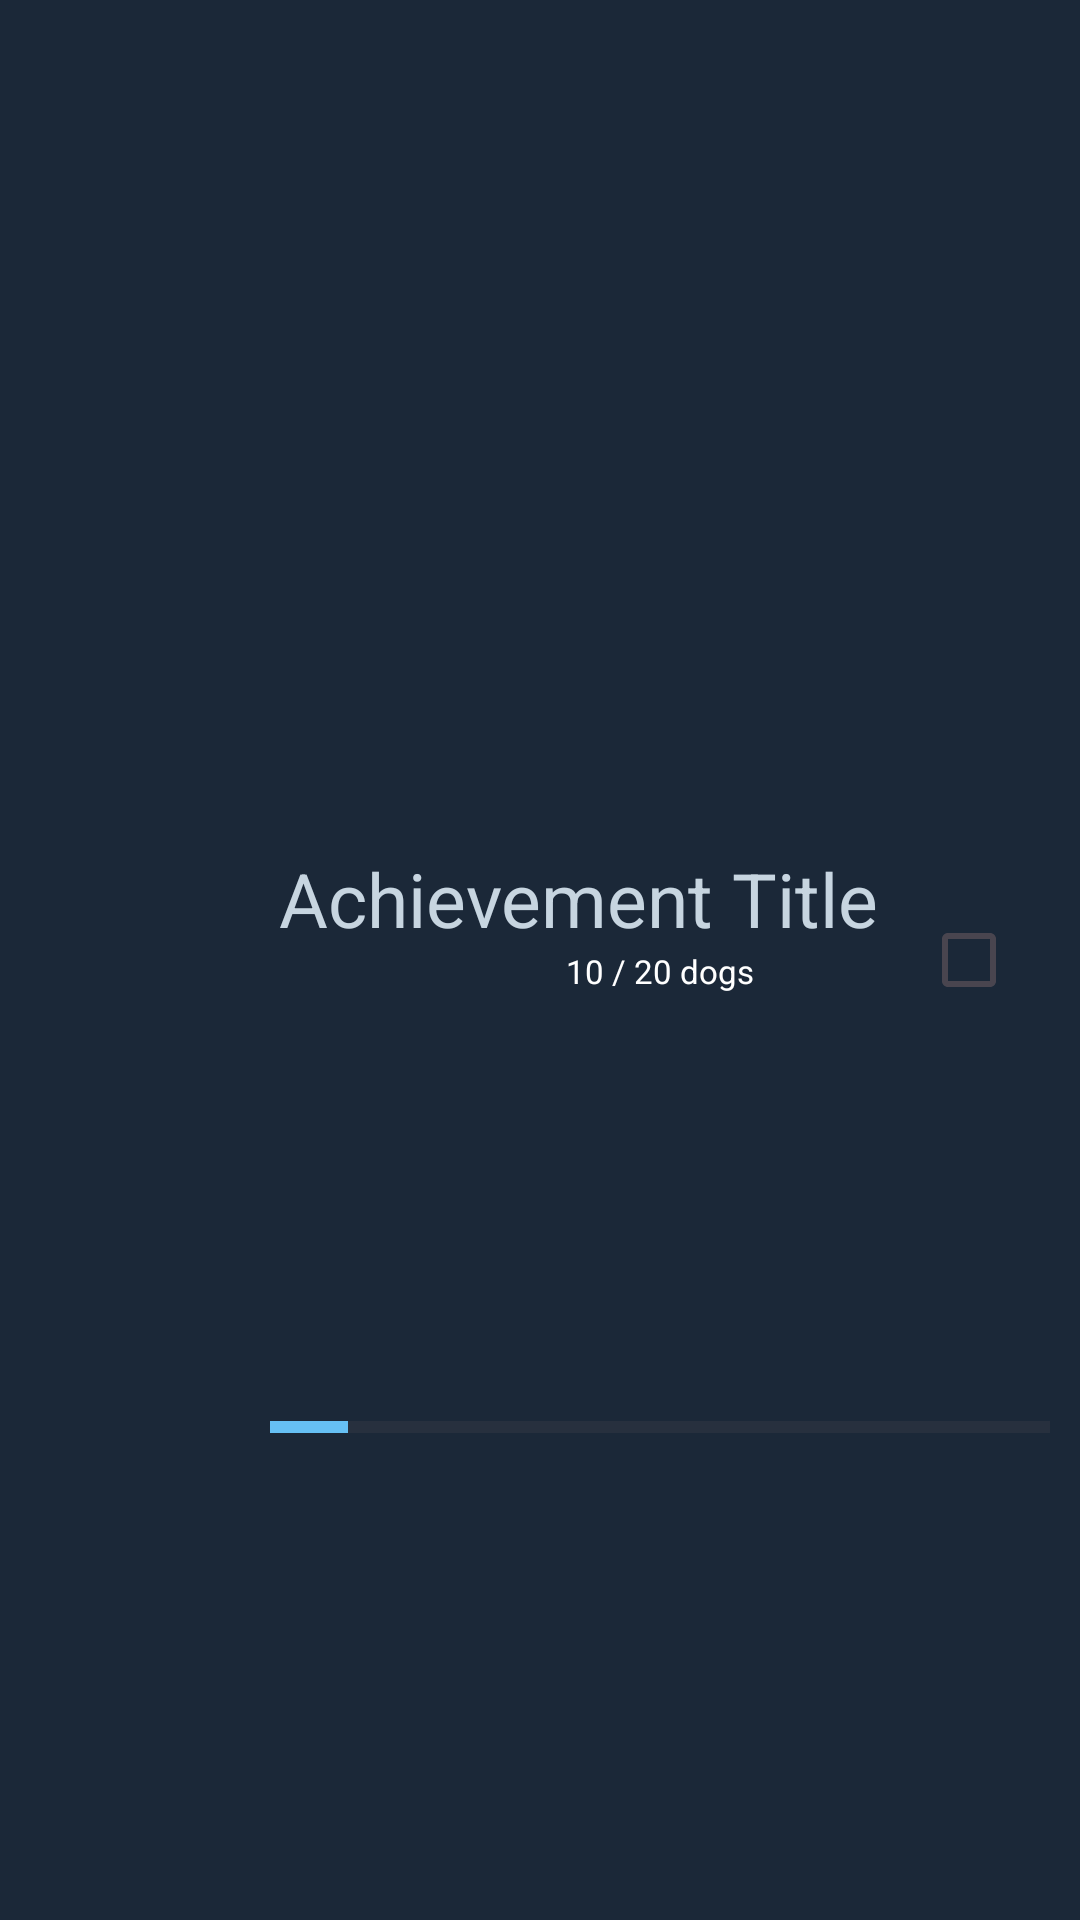

Here is an Android app screen rendered from its layout file. Give the layout XML and the strings, colors and styles it references.
<!-- AndroidManifest.xml: application theme Theme.ArkAchiever -->
<!-- res/layout/recycler_view.xml -->
<?xml version="1.0" encoding="utf-8"?>
<androidx.constraintlayout.widget.ConstraintLayout xmlns:android="http://schemas.android.com/apk/res/android"
    xmlns:app="http://schemas.android.com/apk/res-auto"
    xmlns:tools="http://schemas.android.com/tools"
    android:layout_width="match_parent"
    android:layout_height="wrap_content"
    android:background="@color/backgroundTwo"
    android:padding="5dp"
    android:layout_marginLeft="10dp"
    android:layout_marginRight="10dp"
    android:layout_marginTop="5dp"
    android:layout_marginBottom="5dp">

    <ImageView
        android:id="@+id/imageView"
        android:layout_width="75dp"
        android:layout_height="75dp"
        android:layout_margin="5dp"
        android:src="@drawable/ic_launcher_background"
        app:layout_constraintBottom_toBottomOf="parent"
        app:layout_constraintStart_toStartOf="parent"
        app:layout_constraintTop_toTopOf="parent" />

    <TextView
        android:layout_width="wrap_content"
        android:layout_height="wrap_content"
        android:id="@+id/textViewTitle"
        android:text="@string/placeholder_achievement_title"
        android:textColor="@color/text"
        app:layout_constraintLeft_toRightOf="@id/imageView"
        app:layout_constraintTop_toTopOf="@id/imageView"
        android:layout_marginStart="8dp"
        android:textSize="25sp"/>

    <ProgressBar
        android:id="@+id/progressBar"
        style="?android:attr/progressBarStyleHorizontal"
        android:layout_width="0dp"
        android:layout_height="0dp"
        android:layout_marginLeft="5dp"
        android:layout_marginRight="5dp"
        android:progress="10"
        android:progressTint="@color/lightBlue"
        app:layout_constraintBottom_toBottomOf="parent"
        app:layout_constraintEnd_toEndOf="parent"
        app:layout_constraintStart_toEndOf="@+id/imageView"
        app:layout_constraintTop_toBottomOf="@+id/textViewTitle"/>

    <TextView
        android:id="@+id/textViewProgress"
        android:layout_width="wrap_content"
        android:layout_height="wrap_content"
        android:text="10 / 20 dogs"
        app:layout_constraintTop_toBottomOf="@id/textViewTitle"
        app:layout_constraintEnd_toEndOf="parent"
        app:layout_constraintStart_toEndOf="@+id/imageView"
        android:textColor="@color/white"
        android:textSize="11sp"/>

    <CheckBox
        android:layout_width="wrap_content"
        android:layout_height="wrap_content"
        app:layout_constraintBottom_toBottomOf="parent"
        app:layout_constraintEnd_toEndOf="parent"
        app:layout_constraintTop_toTopOf="parent" />




</androidx.constraintlayout.widget.ConstraintLayout>
<!-- resources referenced by this layout -->
<resources>
  <color name="backgroundTwo">#1b2838 </color>
  <color name="lightBlue">#66c0f4</color>
  <color name="text">#c7d5e0 </color>
  <color name="white">#FFFFFFFF</color>
  <string name="placeholder_achievement_title">Achievement Title</string>
  <style name="Theme.ArkAchiever" parent="Base.Theme.ArkAchiever" />
  <style name="Base.Theme.ArkAchiever" parent="Theme.Material3.DayNight.NoActionBar">
          
          
      </style>
</resources>
